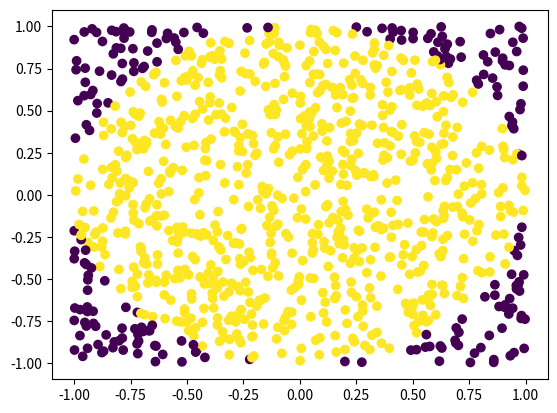

Reproduce this figure in Python.
# -*- coding: utf-8 -*-
"""
Created on Wed Jan  2 18:01:42 2019

[redacted]
"""
from random import random, seed
from math import floor, pi
import matplotlib.pyplot as plt
from mpl_toolkits.mplot3d import Axes3D
import numpy as np
import os



N_points = 1000
xv = [0]*N_points
yv = [0]*N_points
cir = [0]*N_points

for i in range(N_points):
    
    rx = 2*random()-1
    ry = 2*random()-1
    xv[i] = rx
    yv[i] = ry
    
    if (rx*rx + ry*ry < 1):
        cir[i] = 1
    
plt.scatter(xv,yv,c=cir )